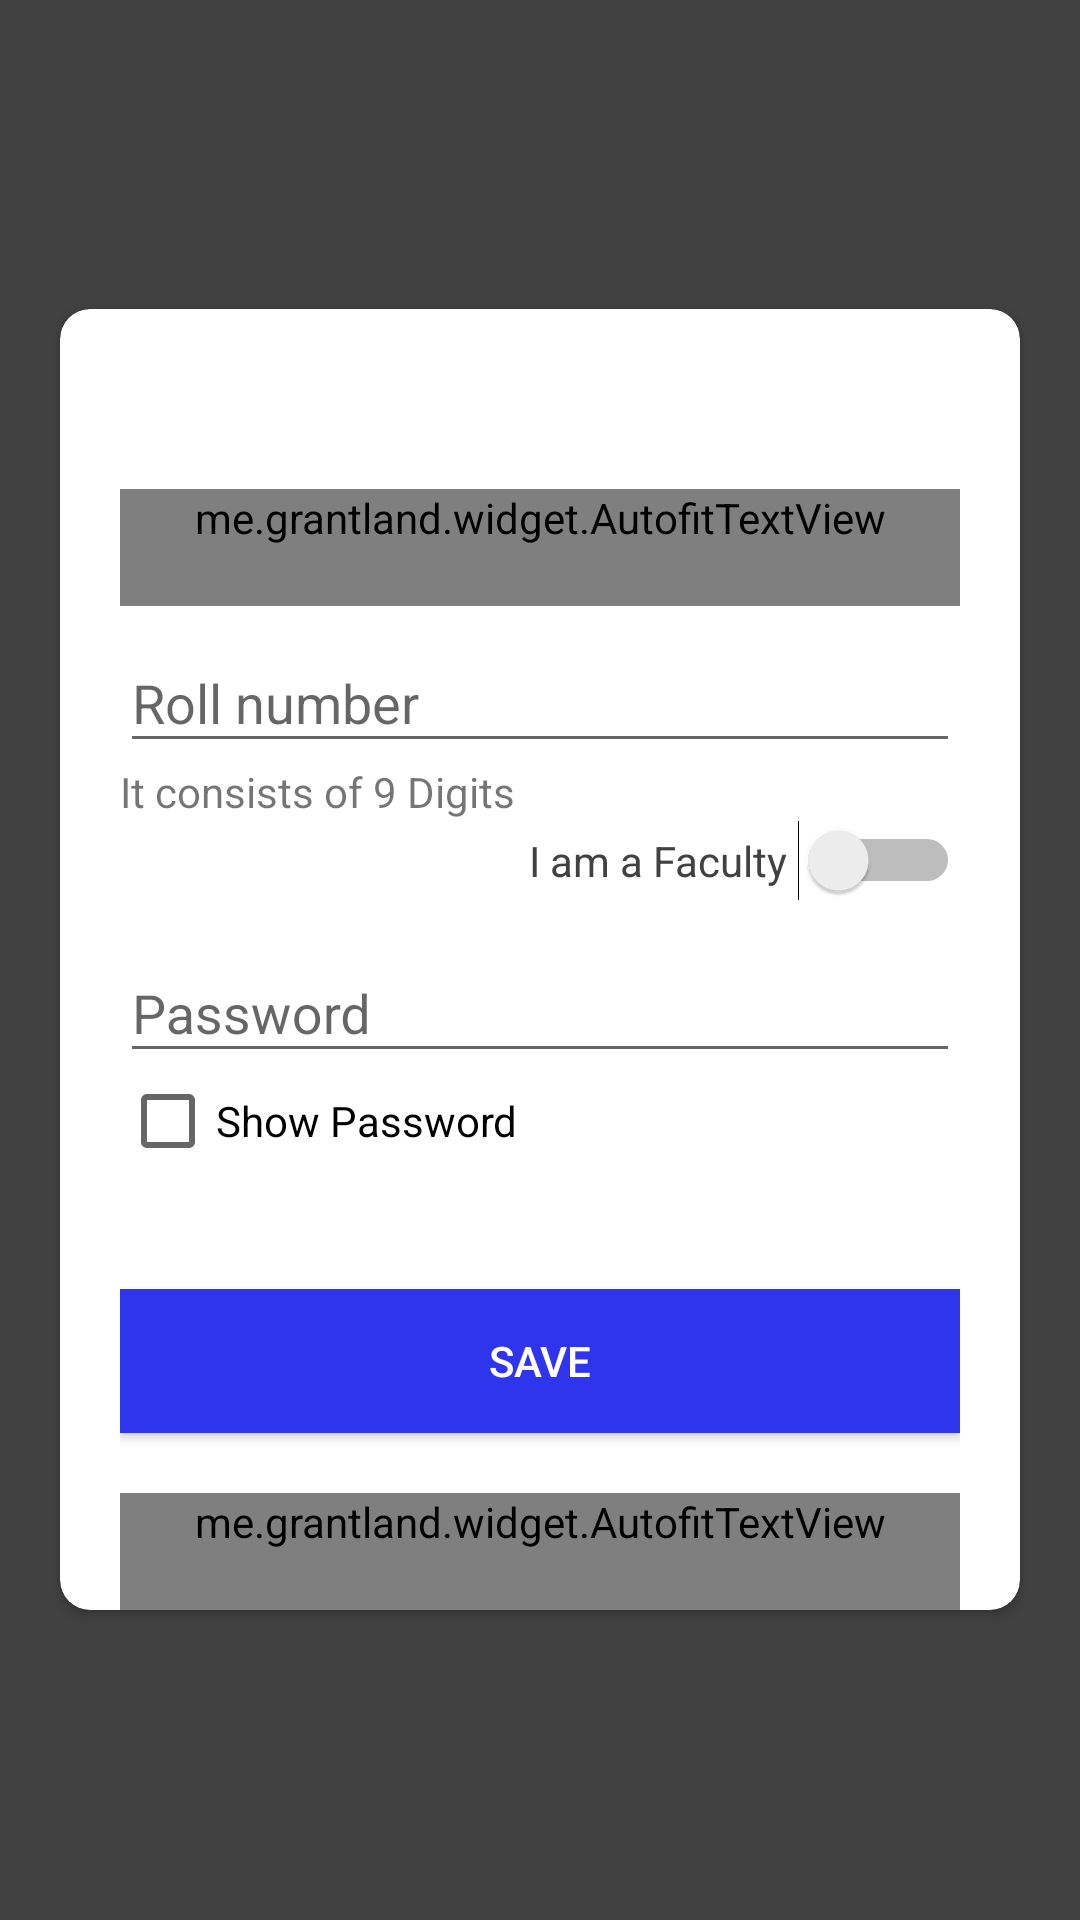

Reconstruct the res/layout file that produces this screen, plus the resources it refers to.
<!-- AndroidManifest.xml: application theme AppTheme -->
<!-- res/layout/activity_cred.xml -->
<FrameLayout xmlns:android="http://schemas.android.com/apk/res/android"
    xmlns:tools="http://schemas.android.com/tools"
    android:layout_width="match_parent"
    android:layout_height="match_parent"
    xmlns:app="http://schemas.android.com/apk/res-auto"
    xmlns:custom="http://schemas.android.com/apk/res-auto"
    xmlns:fab="http://schemas.android.com/apk/res-auto"
    android:background="#414141"
    tools:context="com.example.swlogin.CredActivity">

    <android.support.v7.widget.CardView
        android:layout_width="match_parent"
        android:layout_height="wrap_content"
        android:layout_gravity="center"
        android:layout_margin="20dp"
        android:elevation="8dp"
        app:cardCornerRadius="10dp"
        app:cardDescription="Test Description"
        app:cardTitle="Test Title">


        <ScrollView xmlns:android="http://schemas.android.com/apk/res/android"
            xmlns:app="http://schemas.android.com/apk/res-auto"
            android:layout_width="match_parent"
            android:layout_height="wrap_content"
            android:layout_marginTop="40sp">


            <LinearLayout
                android:layout_width="fill_parent"
                android:layout_height="wrap_content"
                android:layout_marginTop="0dp"
                android:orientation="vertical"
                android:paddingLeft="20dp"

                android:paddingRight="20dp"
                android:paddingTop="0dp"
                android:weightSum="1">

                <me.grantland.widget.AutofitTextView
                    android:id="@+id/textv"
                    android:layout_width="match_parent"
                    android:layout_height="wrap_content"
                    android:layout_gravity="center"
                    android:layout_marginTop="20sp"
                    android:maxLines="1"
                    android:paddingBottom="20sp"
                    android:text="Your WiFi Login Credentials ?"
                    android:textAlignment="center"
                    android:textSize="25sp"></me.grantland.widget.AutofitTextView>

<RelativeLayout
    android:layout_width="match_parent"
    android:layout_height="wrap_content">

</RelativeLayout>


                <android.support.design.widget.TextInputLayout
                    android:id="@+id/input_layout_user"
                    android:layout_width="match_parent"
                    android:layout_height="wrap_content"
                    android:visibility="gone">
                      <EditText
                        android:id="@+id/uname"
                        android:layout_width="match_parent"
                        android:layout_height="wrap_content"
                        android:hint="Username"
                        android:inputType="text"
                        android:singleLine="true" />
                </android.support.design.widget.TextInputLayout>
                <android.support.design.widget.TextInputLayout
                    android:id="@+id/input_layout_rollno"
                    android:layout_width="match_parent"
                    android:layout_height="wrap_content">

                    <TextView
                        android:layout_width="match_parent"
                        android:layout_height="wrap_content"
                        android:id="@+id/RollNotv"
                        android:text="It consists of 9 Digits" />



                    <EditText
                        android:id="@+id/RollNo"
                        android:layout_width="match_parent"
                        android:layout_height="wrap_content"
                        android:hint="Roll number "
                        android:inputType="numberSigned"
                        android:singleLine="true" />
                </android.support.design.widget.TextInputLayout>


                <Switch
                    android:id="@+id/switch1"
                    android:layout_width="wrap_content"
                    android:layout_height="wrap_content"
                    android:layout_weight="1"
                    android:layout_gravity="end"
                    android:textColor="@color/background"
                    android:text="I am a Faculty " />


                <android.support.design.widget.TextInputLayout
                    android:id="@+id/input_layout_Password"
                    android:layout_width="match_parent"
                    android:layout_height="wrap_content"
                    android:paddingTop="5dp">


                    <CheckBox
                        android:id="@+id/checkBox"
                        android:layout_width="wrap_content"
                        android:layout_height="wrap_content"
                        android:layout_weight="1"
                        android:onClick=""
                        android:text="Show Password" />

                    <EditText
                        android:id="@+id/Pass"
                        android:layout_width="match_parent"
                        android:layout_height="wrap_content"
                        android:hint="Password"
                        android:inputType="textPassword"
                        android:singleLine="true" />
                </android.support.design.widget.TextInputLayout>


                <Button
                    android:id="@+id/buttonsave"
                    android:layout_width="fill_parent"
                    android:layout_height="wrap_content"
                    android:layout_marginBottom="20sp"
                    android:layout_marginTop="40dp"
                    android:background="@color/colorPrimary"
                    android:elevation="5dp"
                    android:paddingBottom="0dp"
                    android:text="Save"
                    android:textColor="@android:color/white" />

                <me.grantland.widget.AutofitTextView
                    android:id="@+id/te"
                    android:layout_width="match_parent"
                    android:layout_height="wrap_content"
                    android:layout_gravity="center"
                    android:maxLines="1"
                    android:paddingBottom="20sp"
                    android:text="Trouble Logging in?"
                    android:onClick="help"
                    android:textAlignment="center"
                    android:textSize="12dp"></me.grantland.widget.AutofitTextView>


            </LinearLayout>

        </ScrollView>


    </android.support.v7.widget.CardView>


</FrameLayout>
<!-- resources referenced by this layout -->
<resources>
  <color name="background">#414141</color>
  <color name="colorPrimary">#2f35ed</color>
  <style name="AppTheme" parent="Theme.AppCompat.Light.DarkActionBar">
          
          <item name="colorPrimary">@color/colorPrimary</item>
          <item name="colorPrimaryDark">@color/colorPrimaryDark</item>
          <item name="colorAccent">@color/colorAccent</item>
      </style>
  <color name="colorPrimaryDark">#262ce2</color>
  <color name="colorAccent">#ff0a74</color>
</resources>
